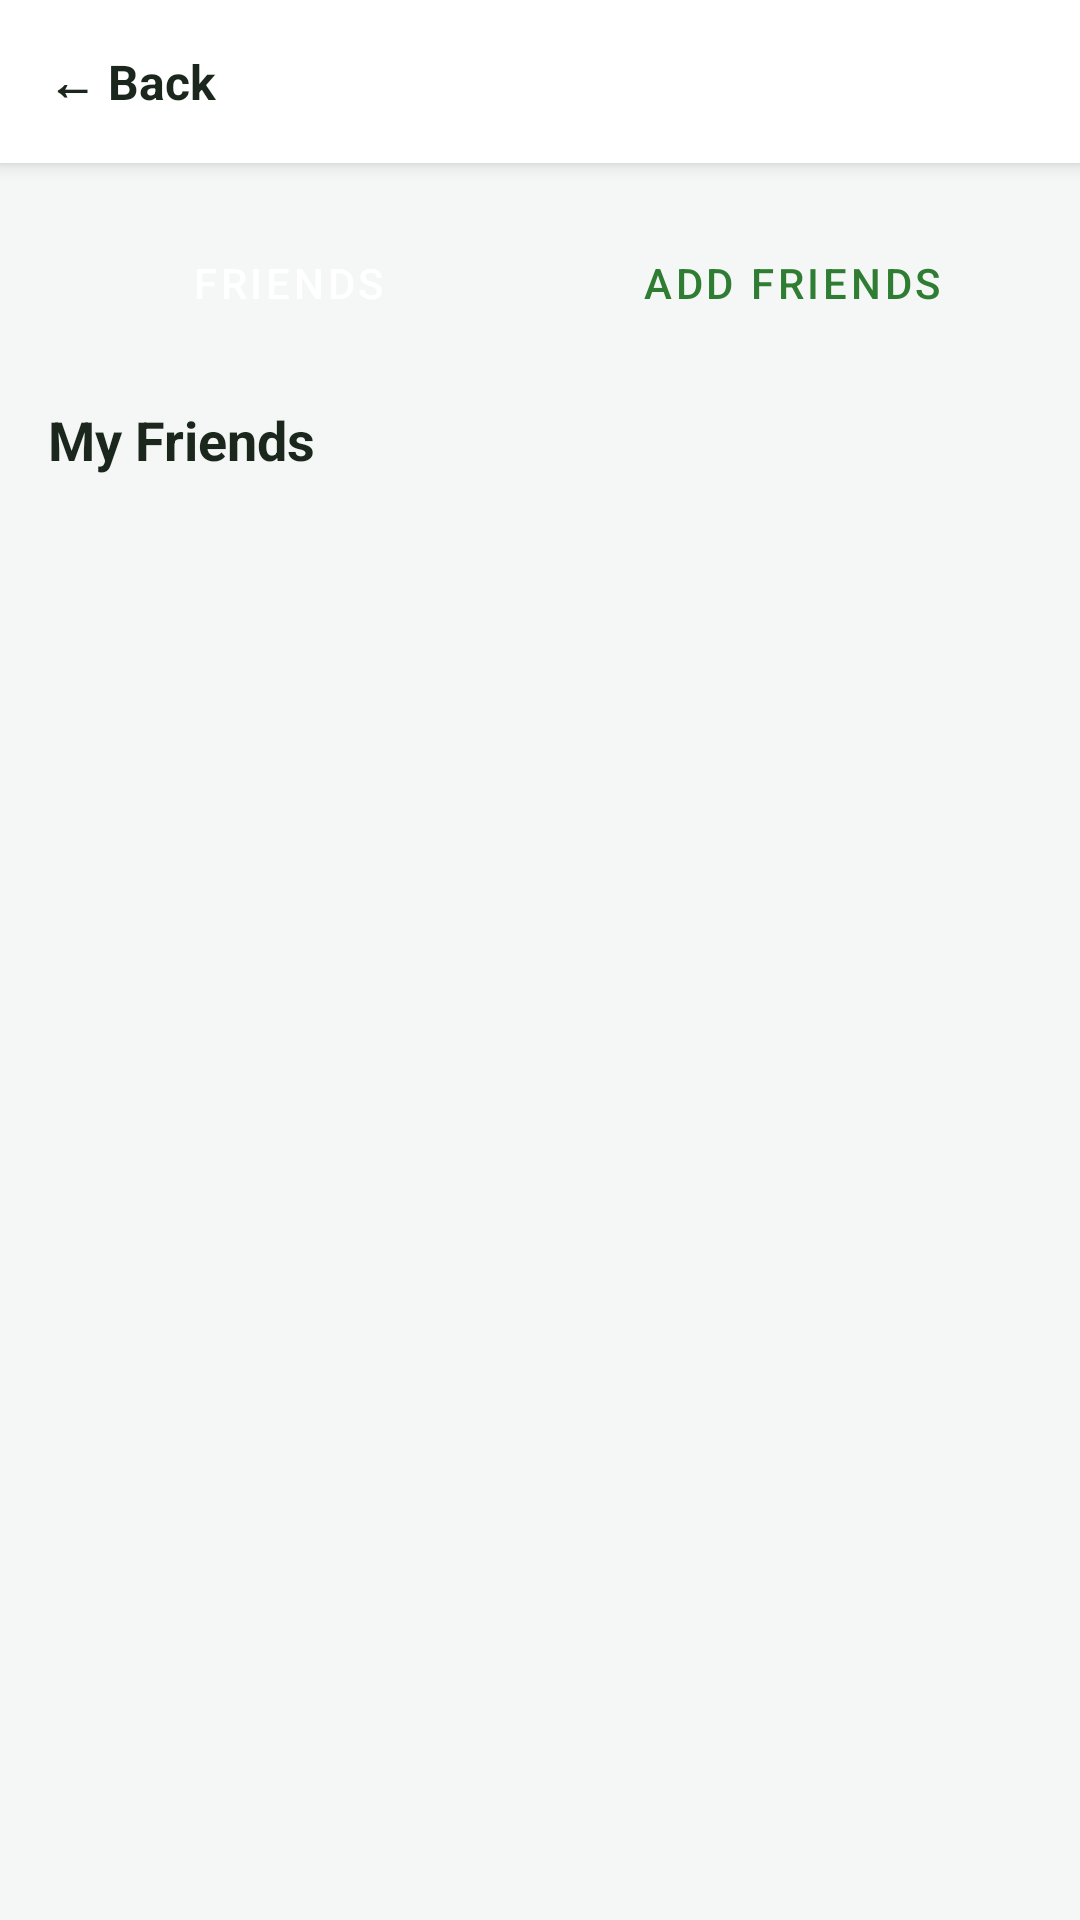

This screen was rendered from an Android layout file. Write that file and the resources it references.
<!-- AndroidManifest.xml: application theme Theme.Leaflocus -->
<!-- res/layout/activity_friends.xml -->
<?xml version="1.0" encoding="utf-8"?>
<LinearLayout xmlns:android="http://schemas.android.com/apk/res/android"
    android:layout_width="match_parent"
    android:layout_height="match_parent"
    android:orientation="vertical"
    android:background="@color/background_main">

    <LinearLayout
        android:layout_width="match_parent"
        android:layout_height="wrap_content"
        android:orientation="horizontal"
        android:padding="16dp"
        android:background="@color/surface_white"
        android:gravity="center_vertical"
        android:elevation="4dp">

        <TextView
            android:id="@+id/textviewBack"
            android:layout_width="wrap_content"
            android:layout_height="wrap_content"
            android:text="← Back"
            android:textColor="@color/text_title"
            android:textSize="16sp"
            android:textStyle="bold"/>
    </LinearLayout>

    <LinearLayout
        android:layout_width="match_parent"
        android:layout_height="wrap_content"
        android:orientation="horizontal"
        android:padding="16dp">

        <Button
            android:id="@+id/buttonTabFriends"
            android:layout_width="0dp"
            android:layout_height="wrap_content"
            android:layout_weight="1"
            android:text="Friends"
            android:backgroundTint="@color/leaf_primary"
            android:textColor="@color/surface_white" />

        <Button
            android:id="@+id/buttonTabAdd"
            android:layout_width="0dp"
            android:layout_height="wrap_content"
            android:layout_weight="1"
            android:layout_marginStart="8dp"
            android:text="Add Friends"
            android:backgroundTint="@color/surface_white"
            android:textColor="@color/leaf_primary" />
    </LinearLayout>

    <LinearLayout
        android:id="@+id/layoutSearchBar"
        android:layout_width="match_parent"
        android:layout_height="wrap_content"
        android:orientation="horizontal"
        android:paddingHorizontal="16dp"
        android:paddingBottom="8dp"
        android:visibility="gone">

        <EditText
            android:id="@+id/edittextSearch"
            android:layout_width="0dp"
            android:layout_height="wrap_content"
            android:layout_weight="1"
            android:hint="Search username or UID..."
            android:inputType="text"
            android:background="@android:drawable/editbox_background"
            android:padding="12dp" />

        <Button
            android:id="@+id/buttonSearch"
            android:layout_width="wrap_content"
            android:layout_height="wrap_content"
            android:layout_marginStart="8dp"
            android:text="Search" />
    </LinearLayout>

    <TextView
        android:id="@+id/textviewSectionTitle"
        android:layout_width="match_parent"
        android:layout_height="wrap_content"
        android:paddingHorizontal="16dp"
        android:paddingBottom="8dp"
        android:text="My Friends"
        android:textColor="@color/text_title"
        android:textStyle="bold"
        android:textSize="18sp"/>

    <androidx.recyclerview.widget.RecyclerView
        android:id="@+id/recyclerViewUsers"
        android:layout_width="match_parent"
        android:layout_height="match_parent"
        android:paddingHorizontal="8dp"
        android:clipToPadding="false"/>

</LinearLayout>
<!-- resources referenced by this layout -->
<resources>
  <color name="background_main">#F4F7F5</color>
  <color name="leaf_primary">#2E7D32</color>
  <color name="surface_white">#FFFFFF</color>
  <color name="text_title">#1B261C</color>
  <style name="Theme.Leaflocus" parent="Base.Theme.Leaflocus" />
  <style name="Base.Theme.Leaflocus" parent="Theme.Material3.DayNight.NoActionBar">
          <item name="android:windowBackground">@color/background_main</item>
  
          <item name="buttonStyle">@style/Widget.MaterialComponents.Button</item>
          <item name="colorPrimary">@color/leaf_primary</item>
          <item name="colorOnPrimary">@color/surface_white</item>
      </style>
</resources>
